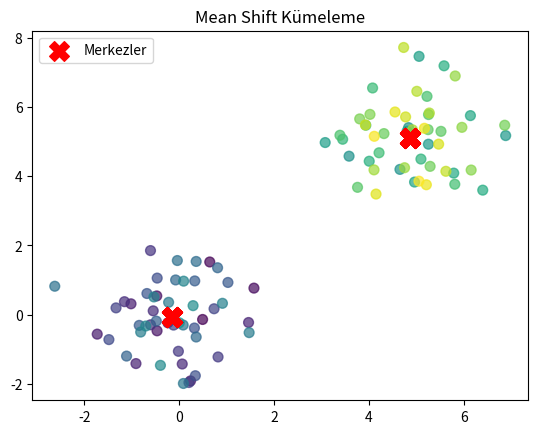

Reproduce this figure in Python.
import numpy as np
import matplotlib.pyplot as plt

def merkezi_hesapla(X, pencere_boyutu):
    merkezler = []
    for x in X:
        pencere_icindeki_noktalar = X[np.linalg.norm(X - x, axis=1) < pencere_boyutu]
        yeni_merkez = np.mean(pencere_icindeki_noktalar, axis=0)
        merkezler.append(yeni_merkez)
    return np.array(merkezler)

def mean_shift(X, pencere_boyutu, maks_iterasyon=100):
    for _ in range(maks_iterasyon):
        yeni_merkezler = merkezi_hesapla(X, pencere_boyutu)
        hata = np.linalg.norm(yeni_merkezler - X, axis=1)
        X = yeni_merkezler

        if np.all(hata < 1e-5):
            break

    etiketler = np.arange(len(X))
    return X, etiketler

# Örnek veri oluştur
np.random.seed(42)
X = np.concatenate([np.random.normal(0, 1, (50, 2)), np.random.normal(5, 1, (50, 2))])

# Mean Shift algoritması ile kümeleme
pencere_boyutu = 1.5
sonuclar, etiketler = mean_shift(X, pencere_boyutu)

plt.scatter(X[:, 0], X[:, 1], c=etiketler, cmap='viridis', s=50, alpha=0.7)
plt.scatter(sonuclar[:, 0], sonuclar[:, 1], c='red', marker='X', s=200, label='Merkezler')
plt.title('Mean Shift Kümeleme')
plt.legend()
plt.show()
